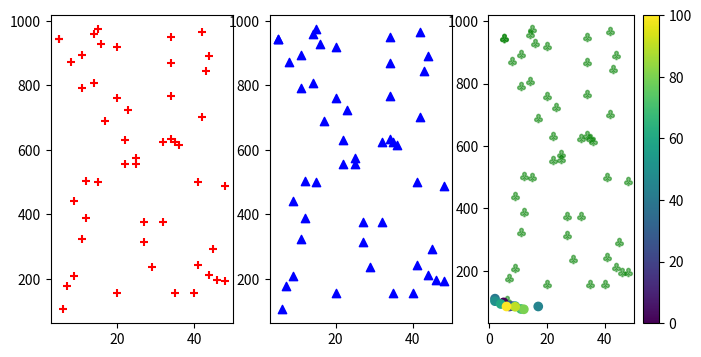

Recreate this plot in Python.
## Matplotlib scatterplot - 2 Color and marker

import matplotlib.pyplot as plt
import numpy as np

x = np.random.randint(5, 50, 50)

y = np.random.randint(100, 1000, 50)

fix, (ax1, ax2, ax3) = plt.subplots(1, 3, figsize = (8, 4))

ax1.scatter(x, y, marker = '+', color = 'red')
ax2.scatter(x, y, marker = '^', color = 'blue')
ax3.scatter(x, y, marker = '$\clubsuit$', color = 'green',
            alpha = 0.5)

plt.show()

# The Matplotlib module has a number of available colormaps.

# A colormap is like a list of colors, where each color has a value that ranges from 0 to 100.

# You can specify the colormap with the keyword argument cmap with the value of the colormap, in this case 'viridis' which is one of the built-in colormaps available in Matplotlib.

x = np.array([5,7,8,7,2,17,2,9,4,11,12,9,6])
y = np.array([99,86,87,88,111,86,103,87,94,78,77,85,86])
colors = np.array([0, 10, 20, 30, 40, 45, 50, 55, 60, 70, 80, 90, 100])

plt.scatter(x, y, c=colors, cmap='viridis')

plt.colorbar()

plt.show() 


